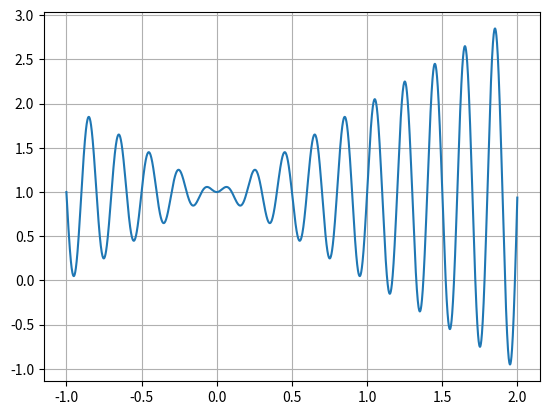

Source code (Python):
#CÉLULA AG-LIB-01
import numpy as np
import math
import matplotlib.pyplot as plt
from enum import Enum
from operator import xor
%matplotlib inline

class crossoverType(Enum) : 
    OnePoint   = 1
    MultiPoint = 2
    Uniform    = 3 #usa mascara


class selectionType(Enum) : 
    roullete   = 1
    tournament = 2
    stochastic = 3

#CÉLULA AG-LIB-02
# Plotando o gráfico da função de Fitness
X = np.arange(-1, 2, 0.001)
Y = (X * np.sin(10*np.pi*X) + 1)

plt.figure()
plt.plot(X, Y)
plt.grid()
plt.show()

#CÉLULA AG-LIB-03
# Função para cálculo de escalamento e normalização de individuos
def scale(x1) :
    #esta função faz o escalamento de individuos dentro do intervalo [-1, 2]
    # 22 bits para codificar precisao de 6 digitos
    # 000000 ... 0 = -1
    # 111111 ... 1 =  2

    # ou seja, x1 em [0, 4194303] -> 2^nbits - 1
    
    #Teorema de Tales
    # ( x2 - x2_min ) / ( x2_max - x2_min ) = ( x1 - x1_min ) / (x1_max - % x1_min);
    
    #Isolando x2, a variavel de interesse
    # x2 = ( ( x1 - x1_min ) / (x1_max - x1_min) )* ( x2_max - x2_min ) + x2_min;

    #Usando valores: x2_max = 2, x2_min = -1, x1_min =0, x1_max = 4194303
    value = (3 * x1 / 4194303) - 1
    return round(value, 6)

#CÉLULA AG-LIB-04
# Função para cálculo de fitness (aptidão de cada individuo)
def fitness(individual) :
    x1 = float(scale(individual))
    result = (x1 * np.sin(10*np.pi*x1) + 1)
    return round(result, 6)

#CÉLULA AG-LIB-05
def plot_population(P, generation):
    
    xmin=-1
    xmax=2
    ymin = -1
    ymax = 3
    
    xAxis = []
    yAxis = []
    for individual in P : #pega os individuos na população
        xAxis.append(scale(individual))
        yAxis.append(fitness(individual))
    
    plt.figure()
    plt.plot(xAxis, yAxis, 'bo')
    plt.axis([xmin, xmax, ymin, ymax])
    
    plt.xlabel('x')
    plt.ylabel('y')
    sTitle = ('Populacao na geração {}'.format(generation))
    plt.title(sTitle)
    plt.grid()

#CÉLULA AG-LIB-06
def checkStopCondition(P, stop_condition, epson):
    y = [fitness(individual) for individual in P]
    
    if( abs(max(y) - min(y)) < epson) :
        print('Todos os individuos convergiram')
        return True
    
    outliers = [1 for fitness_individual in y if abs(max(y) - fitness_individual) < epson]
    #print(len(outliers))
    
    if( (len(outliers) / len(P)) >= stop_condition) :
        print('Pelo menos {}% de todos os individuos convergiram'.format(stop_condition * 100))
        return True
    
    return False    

#CÉLULA AG-LIB-07
# Função que efetua o sorteio no estilo roleta entre 0 e aptidacao maxima acumulada
# P        -> população de individuos
# vFitness -> vetor com valores de aptidão alinhado com P

def roulette(P, vFitness) :
    maxFitness = sum(vFitness)
    rouletteVal = np.random.rand() * maxFitness
    
    iAcumFitness = 0
    for fitnessVal, index in zip(vFitness, range(0, len(vFitness))):
        iAcumFitness = iAcumFitness + fitnessVal
        if(iAcumFitness >= rouletteVal) :                
            return P[index]
    
    return -1

#CÉLULA AG-LIB-08
# Realiza o torneio de uma população P
# Sorteia 2 inidividuos e retorna aquele com maior aptidão
# Nada impede que os torneios possam ter mais de 2 individuos

def tournament(P) :
    v = np.random.randint(0, len(P), size=(2))
    #Compara as aptidoes
    if( fitness(P[v[0]]) >= fitness(P[v[1]])) :
        #return P.item(v[0]) # desse jeito retorna só o valor
        return P[v[0]] #desse jeito retorna um ndarray
    else:
        #return P.item(v[1]) 
        return P[v[1]]

#CÉLULA AG-LIB-10
# P                 -> população 
# method            -> enum que indica o metodo de seleção natural
# qty_candidates    -> quantidade de 'selecionados'
#candidates_index   -> lista de candidatos selecionados
# sus_qty_pointers  -> quantidade de agulhas da roleta da amostragem universal estocastica (SUS)

def selectCandidates(P, method, qty_candidates, sus_qty_pointers) :
    candidatesList = []
    
    #Ordena a população em termos de suas aptidões
    #Esta ordenação é necessária para seleção em roleta ou SUS
    vFitness = [fitness(p) for p in P]
    p_tuple = zip(vFitness, P)    
    sorted_by_fitness = sorted(p_tuple, key=lambda tup: tup[0])

    P = []
    vFitnessNormal = []
    for (fitnessVal, p) in sorted_by_fitness :
        P.append(p)
        vFitnessNormal.append(fitnessVal)
    
    #IMPLEMENTAR
    # Faça a verificação do tipo de metodo usado para seleção natural na enumeração selectionType.
    # Execute o método apropriado e adicione os vencedores na lista 'candidatesList'
    
    #==================================================================#
        
    return candidatesList

#Teste
